The GitHub repository vvivek7736-cloud/deeplearning-lab contains a labelled image folder "dataset" with 2 categories: cats, dogs. Examples follow, each with its label.

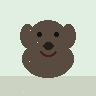
Label: dogs

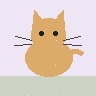
Label: cats

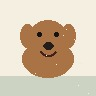
Label: dogs

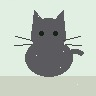
Label: cats

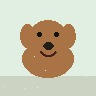
Label: dogs

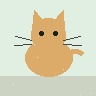
Label: cats
